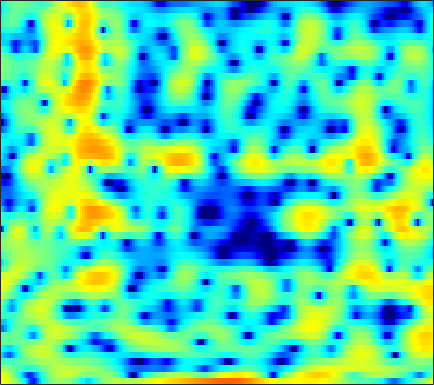

Values plotted in this chart, from the file beside it:
5.0432, 4.6725, 4.1555, 3.5261, 3.0051, 2.2041, 1.2852, 0.49527, -0.71668, -2.1515, -3.8797, -5.4008, -7.9076, -11.165, -13.958, -15.551, -12.682, -9.9822, -7.2315, -5.1438, -3.4906, -2.4899, -1.4287, -0.59268
4.636, 4.134, 3.365, 2.466, 1.688, 0.5235, -0.8408, -1.99, -3.747, -5.783, -8.153, -10.1, -12.73, -14.23, -13.71, -11.64, -9.299, -7.686, -5.769, -4.086, -2.617, -1.643, -0.5077, 0.4529
1.347, 1.116, 0.7491, 0.3258, -0.03553, -0.5631, -1.132, -1.575, -2.153, -2.701, -3.19, -3.471, -3.696, -3.721, -3.583, -3.256, -2.771, -2.331, -1.696, -1.033, -0.3756, 0.08052, 0.658, 1.171
-2.316, -2.442, -2.583, -2.668, -2.684, -2.616, -2.468, -2.315, -2.042, -1.738, -1.4, -1.145, -0.8007, -0.4484, -0.1973, 0.1281, 0.4412, 0.6604, 0.9316, 1.165, 1.356, 1.469, 1.567, 1.624
-6.296, -7.66, -9.827, -11.85, -12.16, -10.35, -7.815, -6.077, -4.132, -2.567, -1.275, -0.4867, 0.4138, 1.147, 1.603, 2.093, 2.482, 2.694, 2.884, 2.965, 2.939, 2.842, 2.6, 2.232
-4.051, -4.86, -5.951, -6.688, -6.784, -6.173, -4.985, -3.976, -2.665, -1.516, -0.5167, 0.1271, 0.8643, 1.476, 1.869, 2.303, 2.643, 2.834, 3.013, 3.068, 3.002, 2.856, 2.511, 1.97
-0.8537, -1.032, -1.234, -1.362, -1.399, -1.378, -1.275, -1.184, -1.034, -0.912, -0.8283, -0.7752, -0.7298, -0.6503, -0.5333, -0.2761, 0.1016, 0.4471, 0.9357, 1.384, 1.757, 1.944, 2.051, 1.972
-1.101, -1.239, -1.305, -1.217, -1.088, -0.923, -0.8144, -0.8215, -1.012, -1.468, -2.25, -3.123, -4.783, -7.077, -9.097, -10.29, -7.944, -5.541, -2.814, -0.7662, 0.7272, 1.572, 2.38, 2.897
-10.85, -11.06, -8.719, -6.161, -4.637, -3.118, -2.097, -1.606, -1.25, -1.237, -1.575, -2.048, -2.922, -3.988, -4.654, -4.86, -3.991, -2.851, -1.238, 0.2319, 1.412, 2.095, 2.768, 3.2
-7.564, -7.776, -7.007, -5.648, -4.639, -3.453, -2.48, -1.872, -1.227, -0.7321, -0.3619, -0.1597, 0.06086, 0.2537, 0.4227, 0.6686, 0.9961, 1.269, 1.644, 1.973, 2.219, 2.324, 2.336, 2.194
-2.127, -2.667, -3.197, -3.501, -3.542, -3.347, -2.909, -2.434, -1.693, -0.9192, -0.1793, 0.3454, 0.9703, 1.509, 1.855, 2.252, 2.533, 2.695, 2.811, 2.805, 2.643, 2.396, 1.9, 1.173
-0.9361, -2.342, -4.619, -7.289, -9.295, -10.23, -8.351, -6.42, -4.136, -2.305, -0.8377, 0.06284, 1.065, 1.884, 2.392, 2.931, 3.352, 3.543, 3.682, 3.626, 3.384, 3.052, 2.393, 1.426
0.6557, -0.7562, -3.017, -5.568, -7.343, -8.309, -7.298, -6.044, -4.428, -3.107, -2.018, -1.287, -0.4149, 0.4158, 1.001, 1.715, 2.307, 2.688, 3.042, 3.243, 3.25, 3.119, 2.76, 2.182
2.921, 2.183, 1.129, 0.03356, -0.7702, -1.764, -2.655, -3.305, -4.196, -5.066, -5.74, -5.893, -5.428, -4.326, -3.337, -2.017, -0.8564, -0.1277, 0.6934, 1.312, 1.765, 1.994, 2.132, 2.123
4.334, 3.914, 3.22, 2.367, 1.605, 0.4226, -1.077, -2.478, -4.9, -8.396, -14.32, -23.32, -16.84, -10.48, -7.91, -5.619, -4.088, -3.225, -2.252, -1.39, -0.6088, -0.05763, 0.576, 1.07
4.635, 4.478, 4.158, 3.709, 3.269, 2.508, 1.547, 0.702, -0.5927, -1.993, -3.326, -4.133, -4.839, -5.292, -5.604, -6.236, -7.114, -7.709, -7.878, -6.731, -4.915, -3.578, -2.078, -0.9881
2.757, 2.975, 3.289, 3.531, 3.64, 3.637, 3.464, 3.214, 2.755, 2.145, 1.417, 0.7791, -0.2146, -1.438, -2.603, -4.67, -7.598, -10.6, -13.72, -10.57, -6.771, -4.764, -3.007, -2.027
-4.695, -2.905, -0.8492, 0.7159, 1.59, 2.444, 2.972, 3.184, 3.266, 3.153, 2.858, 2.533, 1.974, 1.278, 0.6939, -0.1641, -0.9956, -1.498, -1.893, -1.958, -1.772, -1.58, -1.405, -1.478
-7.772, -5.563, -3.127, -1.299, -0.244, 0.8109, 1.559, 1.955, 2.289, 2.435, 2.426, 2.333, 2.116, 1.821, 1.558, 1.191, 0.8272, 0.5569, 0.2507, -0.02015, -0.2632, -0.4507, -0.7291, -1.082
-2.58, -2.111, -1.364, -0.6073, -0.06911, 0.5517, 1.046, 1.334, 1.603, 1.749, 1.786, 1.753, 1.636, 1.458, 1.296, 1.062, 0.8125, 0.6239, 0.3634, 0.1068, -0.1562, -0.3706, -0.6808, -1.012
-0.4032, -0.242, 0.0448, 0.3808, 0.6334, 0.9603, 1.23, 1.378, 1.492, 1.516, 1.444, 1.338, 1.144, 0.9036, 0.7192, 0.4647, 0.2331, 0.08286, -0.09491, -0.2805, -0.4743, -0.6324, -0.8811, -1.174
0.4363, 0.4768, 0.6737, 0.9996, 1.272, 1.609, 1.883, 2.001, 2.038, 1.904, 1.607, 1.285, 0.7585, 0.1763, -0.2399, -0.6855, -0.9299, -0.9803, -0.9246, -0.8012, -0.7464, -0.7761, -0.9541, -1.298
-1.362, -1.276, -0.3823, 0.8386, 1.71, 2.652, 3.277, 3.552, 3.628, 3.363, 2.743, 2.025, 0.6628, -1.167, -2.783, -4.778, -5.239, -4.263, -2.493, -0.9695, -0.01336, 0.3105, 0.2621, -0.3688
-17.92, -11.88, -4.714, -1.134, 0.5938, 2.144, 3.082, 3.488, 3.658, 3.45, 2.816, 2.035, 0.5092, -1.738, -4.093, -7.843, -8.661, -6, -2.615, -0.2878, 1.146, 1.731, 1.921, 1.463
-2.858, -3.086, -2.785, -2.085, -1.525, -0.8293, -0.2402, 0.05372, 0.2577, 0.2306, -0.02657, -0.3565, -0.916, -1.538, -1.925, -2.159, -1.939, -1.484, -0.5717, 0.3837, 1.202, 1.679, 2.046, 2.11
-2.846, -3.478, -4.09, -4.402, -4.373, -4.065, -3.533, -3.132, -2.713, -2.554, -2.654, -2.838, -3.225, -3.538, -3.587, -3.215, -2.358, -1.504, -0.2367, 1.003, 2.05, 2.688, 3.322, 3.685
-6.662, -8.252, -10.92, -13.58, -13.82, -11.48, -8.92, -7.432, -6.114, -5.506, -5.618, -6.242, -7.91, -10.85, -13.73, -12.93, -7.826, -4.766, -1.7, 0.5897, 2.3, 3.276, 4.236, 4.843
-10.46, -11.78, -14.11, -16.52, -16.71, -14.31, -11.57, -9.937, -8.401, -7.501, -7.202, -7.389, -8.093, -9.143, -9.614, -8.819, -6.47, -4.456, -2.061, -0.07442, 1.51, 2.462, 3.445, 4.138
-11.19, -11.41, -11.62, -11.62, -11.39, -10.7, -9.78, -9.013, -8.037, -7.179, -6.481, -6.026, -5.521, -5, -4.526, -3.713, -2.74, -1.91, -0.7746, 0.2918, 1.279, 1.922, 2.657, 3.244
-11.92, -12.03, -11.98, -11.59, -11.13, -10.27, -9.214, -8.4, -7.284, -6.201, -5.207, -4.515, -3.656, -2.862, -2.3, -1.586, -0.8759, -0.3682, 0.2947, 0.9035, 1.454, 1.831, 2.291, 2.695
-14.31, -15.07, -15.47, -14.75, -13.52, -11.61, -9.617, -8.208, -6.503, -5.001, -3.686, -2.827, -1.808, -0.9499, -0.3974, 0.201, 0.6876, 0.9662, 1.242, 1.457, 1.593, 1.689, 1.822, 2.006
-16.7, -20.22, -32.36, -23.53, -17.2, -12.37, -9.066, -7.08, -4.877, -3.062, -1.531, -0.5589, 0.517, 1.357, 1.841, 2.297, 2.49, 2.483, 2.251, 1.791, 1.187, 0.6933, 0.1452, -0.058
-11.3, -11.62, -11.7, -10.97, -9.879, -8.055, -6.115, -4.633, -2.739, -1.011, 0.5355, 1.536, 2.645, 3.485, 3.921, 4.226, 4.2, 3.914, 3.17, 1.855, -0.226, -2.467, -6.559, -9.697
-7.466, -7.639, -7.998, -8.386, -8.545, -8.117, -6.852, -5.481, -3.421, -1.411, 0.3398, 1.491, 2.749, 3.707, 4.214, 4.604, 4.684, 4.498, 3.881, 2.786, 1.128, -0.516, -2.973, -4.476
-5.746, -6.667, -8.48, -11.32, -14.95, -26.26, -17.3, -11.55, -7.066, -4.078, -1.943, -0.7185, 0.5734, 1.564, 2.179, 2.834, 3.282, 3.506, 3.585, 3.442, 3.124, 2.79, 2.301, 1.834
-4.989, -5.759, -6.98, -8.335, -9.294, -9.926, -9.388, -8.393, -6.878, -5.524, -4.508, -3.976, -3.427, -2.913, -2.438, -1.567, -0.5421, 0.2514, 1.237, 2.034, 2.601, 2.903, 3.146, 3.23
-4.835, -5.146, -5.499, -5.814, -5.957, -6.02, -5.927, -5.818, -5.717, -5.857, -6.407, -7.182, -8.902, -11.23, -12.21, -9.89, -6.181, -3.867, -1.435, 0.3619, 1.663, 2.39, 3.092, 3.551
-6.395, -6.321, -6.042, -5.627, -5.288, -4.886, -4.574, -4.432, -4.432, -4.742, -5.47, -6.363, -8.129, -10.31, -11.17, -9.183, -5.831, -3.634, -1.274, 0.5191, 1.86, 2.622, 3.361, 3.834
-11.98, -11.13, -9.426, -7.625, -6.436, -5.112, -4.107, -3.543, -3.029, -2.741, -2.651, -2.689, -2.766, -2.718, -2.492, -1.897, -0.9825, -0.2006, 0.8395, 1.787, 2.595, 3.082, 3.558, 3.817
-28.15, -19.12, -13.09, -9.434, -7.481, -5.468, -3.966, -3.082, -2.175, -1.501, -1.011, -0.7273, -0.4144, -0.1399, 0.08949, 0.4148, 0.7826, 1.093, 1.516, 1.939, 2.344, 2.623, 2.927, 3.109
-11.64, -10.7, -9.033, -7.232, -5.977, -4.481, -3.223, -2.415, -1.529, -0.8439, -0.3311, -0.04303, 0.2346, 0.3922, 0.4367, 0.4384, 0.367, 0.2999, 0.2481, 0.3115, 0.5118, 0.7791, 1.245, 1.75
-7.217, -6.677, -5.821, -4.886, -4.139, -3.169, -2.261, -1.66, -0.9688, -0.4219, -0.02398, 0.1679, 0.2696, 0.1944, -0.01058, -0.4882, -1.222, -1.964, -3.118, -4.159, -4.38, -3.743, -2.178, -0.4539
-6.042, -5.829, -5.328, -4.625, -4.003, -3.158, -2.366, -1.849, -1.268, -0.819, -0.506, -0.3609, -0.3078, -0.4392, -0.6841, -1.328, -2.453, -3.759, -6.594, -12.1, -24.53, -12.74, -5.807, -1.999
-8.796, -9.391, -9.002, -7.534, -6.308, -4.886, -3.843, -3.29, -2.823, -2.568, -2.411, -2.282, -2.037, -1.762, -1.58, -1.466, -1.614, -1.903, -2.444, -2.891, -2.808, -2.215, -0.9157, 0.5358
-13.26, -20.77, -16.18, -9.904, -7.389, -5.383, -4.403, -4.184, -4.505, -5.406, -6.532, -7, -6.324, -4.54, -3.131, -1.492, -0.2485, 0.4402, 1.146, 1.669, 2.145, 2.476, 2.882, 3.2
-2.965, -3.597, -3.82, -3.451, -3.093, -2.78, -2.88, -3.342, -4.631, -7.036, -11.48, -17.14, -13.46, -6.996, -3.98, -1.201, 0.7514, 1.84, 2.917, 3.662, 4.144, 4.348, 4.4, 4.172
0.04284, -0.3149, -0.696, -1.001, -1.196, -1.508, -1.936, -2.355, -3.037, -3.791, -4.396, -4.533, -4.067, -2.961, -1.938, -0.5731, 0.657, 1.447, 2.288, 2.912, 3.278, 3.393, 3.313, 2.941
0.4771, 0.1887, -0.1949, -0.5824, -0.8639, -1.229, -1.58, -1.817, -2.091, -2.285, -2.342, -2.254, -1.975, -1.5, -1.042, -0.3611, 0.3314, 0.836, 1.447, 1.944, 2.282, 2.405, 2.376, 2.104
0.5719, 0.2876, -0.1425, -0.5972, -0.9587, -1.401, -1.76, -1.966, -2.121, -2.167, -2.091, -1.974, -1.749, -1.451, -1.16, -0.6851, -0.1033, 0.377, 1.049, 1.69, 2.223, 2.52, 2.72, 2.651
-0.03884, -0.3774, -0.9947, -1.786, -2.462, -3.34, -4.028, -4.283, -4.266, -3.967, -3.608, -3.411, -3.246, -3.208, -3.194, -3.02, -2.425, -1.662, -0.4005, 0.9462, 2.156, 2.909, 3.642, 4.034
-3.097, -3.379, -4.209, -5.698, -7.324, -10.38, -13.96, -14.64, -12.02, -9.376, -7.823, -7.267, -7.301, -8.225, -9.642, -12.48, -13.47, -10.31, -5.743, -2.309, 0.2238, 1.675, 3.133, 4.132
-6.947, -6.683, -6.979, -8.028, -9.355, -11.87, -14.65, -15.21, -13.37, -11.26, -9.937, -9.466, -9.52, -10.26, -11.25, -12.74, -12.59, -10.53, -6.998, -3.822, -1.232, 0.332, 1.997, 3.244
-7.621, -6.916, -6.478, -6.515, -6.772, -7.285, -7.794, -8.058, -8.248, -8.346, -8.482, -8.66, -8.917, -9.094, -9.031, -8.544, -7.473, -6.307, -4.461, -2.506, -0.6433, 0.594, 2.002, 3.112
-5.048, -4.498, -3.974, -3.701, -3.65, -3.755, -4.024, -4.359, -4.962, -5.802, -6.947, -8.047, -9.767, -11.36, -11.66, -10.2, -7.637, -5.675, -3.26, -1.171, 0.5859, 1.698, 2.902, 3.794
-3.141, -2.619, -2.027, -1.6, -1.406, -1.337, -1.513, -1.818, -2.482, -3.507, -5.032, -6.619, -9.741, -14.69, -17.86, -12.61, -7.539, -4.849, -2.098, 0.001906, 1.621, 2.599, 3.607, 4.293
-4.431, -3.55, -2.566, -1.818, -1.42, -1.107, -1.043, -1.136, -1.474, -2.043, -2.808, -3.471, -4.353, -4.951, -5.025, -4.479, -3.392, -2.413, -1.081, 0.1498, 1.229, 1.932, 2.71, 3.279
-6.521, -5.097, -3.659, -2.614, -2.045, -1.519, -1.215, -1.121, -1.147, -1.314, -1.573, -1.806, -2.098, -2.32, -2.396, -2.344, -2.116, -1.849, -1.41, -0.8741, -0.245, 0.254, 0.9331, 1.581
-5.53, -4.415, -3.217, -2.32, -1.799, -1.288, -0.9531, -0.812, -0.7284, -0.7501, -0.8699, -1.011, -1.258, -1.569, -1.832, -2.225, -2.63, -2.91, -3.187, -3.227, -2.916, -2.443, -1.553, -0.4844
